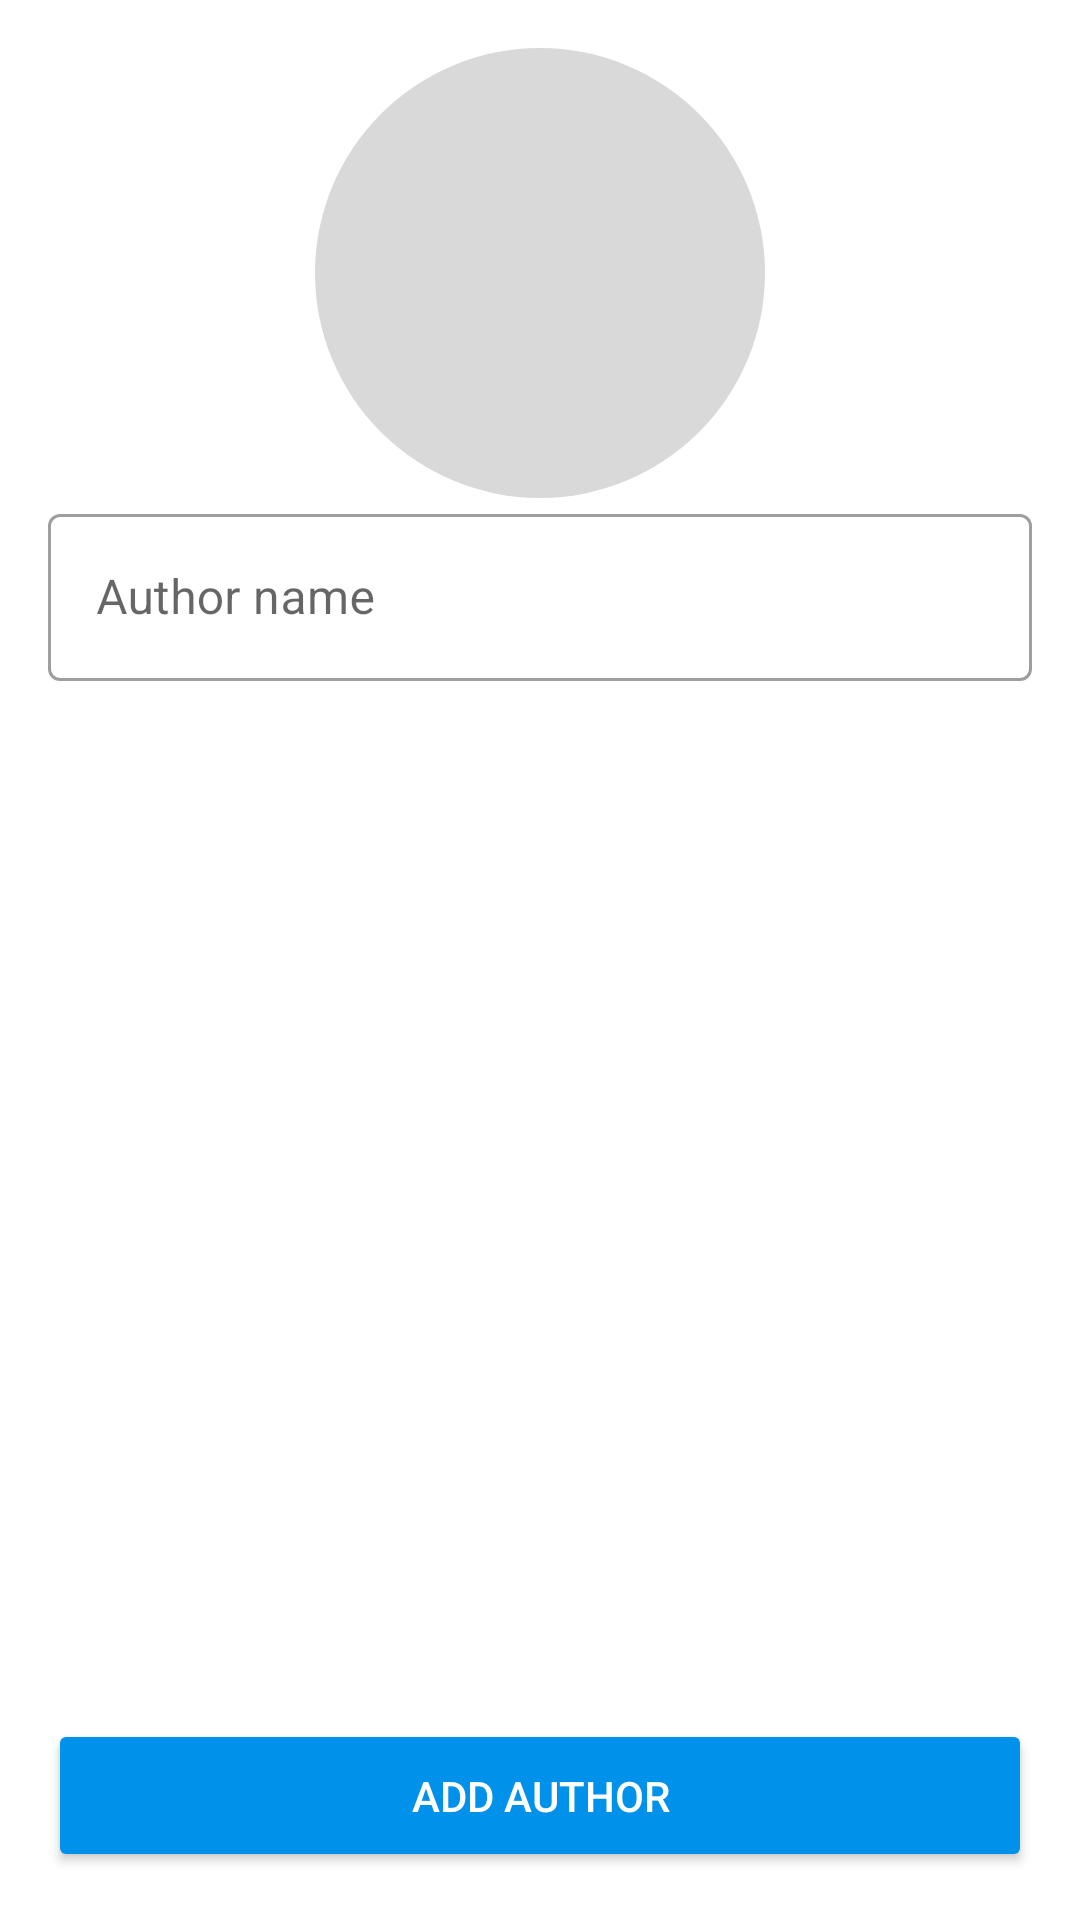

This screen was rendered from an Android layout file. Write that file and the resources it references.
<!-- AndroidManifest.xml: application theme AppTheme -->
<!-- res/layout/fragment_add_author.xml -->
<?xml version="1.0" encoding="utf-8"?>
<androidx.constraintlayout.widget.ConstraintLayout xmlns:android="http://schemas.android.com/apk/res/android"
    xmlns:app="http://schemas.android.com/apk/res-auto"
    android:layout_width="match_parent"
    android:layout_height="match_parent"
    android:clipChildren="false"
    android:clipToPadding="false"
    android:padding="16dp">

    <com.google.android.material.imageview.ShapeableImageView
        android:id="@+id/iv_author"
        android:layout_width="150dp"
        android:layout_height="150dp"
        android:background="@color/black_opacity_15"
        android:src="@drawable/ic_person"
        android:scaleType="centerCrop"
        app:layout_constraintEnd_toEndOf="parent"
        app:layout_constraintStart_toStartOf="parent"
        app:layout_constraintTop_toTopOf="parent"
        app:shapeAppearance="@style/ShapeAppearance.App.CircleImageView" />

    <com.google.android.material.textfield.TextInputLayout
        style="@style/Widget.MaterialComponents.TextInputLayout.OutlinedBox"
        android:layout_width="match_parent"
        android:layout_height="wrap_content"
        android:layout_marginTop="@dimen/all_margin"
        android:hint="Author name"
        android:theme="@style/InputField"
        app:endIconMode="clear_text"
        app:layout_constraintTop_toBottomOf="@id/iv_author"
        app:startIconDrawable="@drawable/ic_person"
        app:startIconTint="@color/light_blue_A700">

        <com.google.android.material.textfield.TextInputEditText
            android:id="@+id/et_author_name"
            android:layout_width="match_parent"
            android:layout_height="wrap_content"
            android:inputType="text" />

    </com.google.android.material.textfield.TextInputLayout>

    <Button
        android:id="@+id/btn_add"
        android:layout_width="match_parent"
        android:layout_height="wrap_content"
        android:backgroundTint="@color/light_blue_A700"
        android:padding="16dp"
        android:text="Add Author"
        android:textColor="@color/white"
        app:layout_constraintBottom_toBottomOf="parent" />

</androidx.constraintlayout.widget.ConstraintLayout>
<!-- resources referenced by this layout -->
<resources>
  <color name="black_opacity_15">#26000000</color>
  <color name="light_blue_A700">#0091EA</color>
  <color name="white">#FFFFFF</color>
  <style name="InputField" parent="Widget.MaterialComponents.TextInputLayout.OutlinedBox">
          <item name="colorPrimary">@color/light_blue_A700</item>
          <item name="colorPrimaryDark">@color/light_blue_A700</item>
      </style>
  <style name="ShapeAppearance.App.CircleImageView" parent="">
          <item name="cornerFamily">rounded</item>
          <item name="cornerSize">50%</item>
      </style>
  <style name="AppTheme" parent="Theme.MaterialComponents.Light.NoActionBar">
          <item name="colorPrimary">@color/colorPrimary</item>
          <item name="colorPrimaryDark">@color/colorPrimaryDark</item>
          <item name="colorAccent">@color/colorAccent</item>
          <item name="colorControlHighlight">@color/white_opacity_20</item>
  
          <item name="android:windowBackground">@color/white</item>
          <item name="android:windowLightStatusBar" tools:targetApi="m">true</item>
      </style>
  <color name="colorPrimary">@color/teal_400</color>
  <color name="colorPrimaryDark">@color/teal_800</color>
  <color name="colorAccent">@color/blue_500</color>
  <color name="white_opacity_20">#33FFFFFF</color>
  <color name="teal_400">#26A69A</color>
  <color name="teal_800">#00695C</color>
  <color name="blue_500">#2196F3</color>
</resources>
